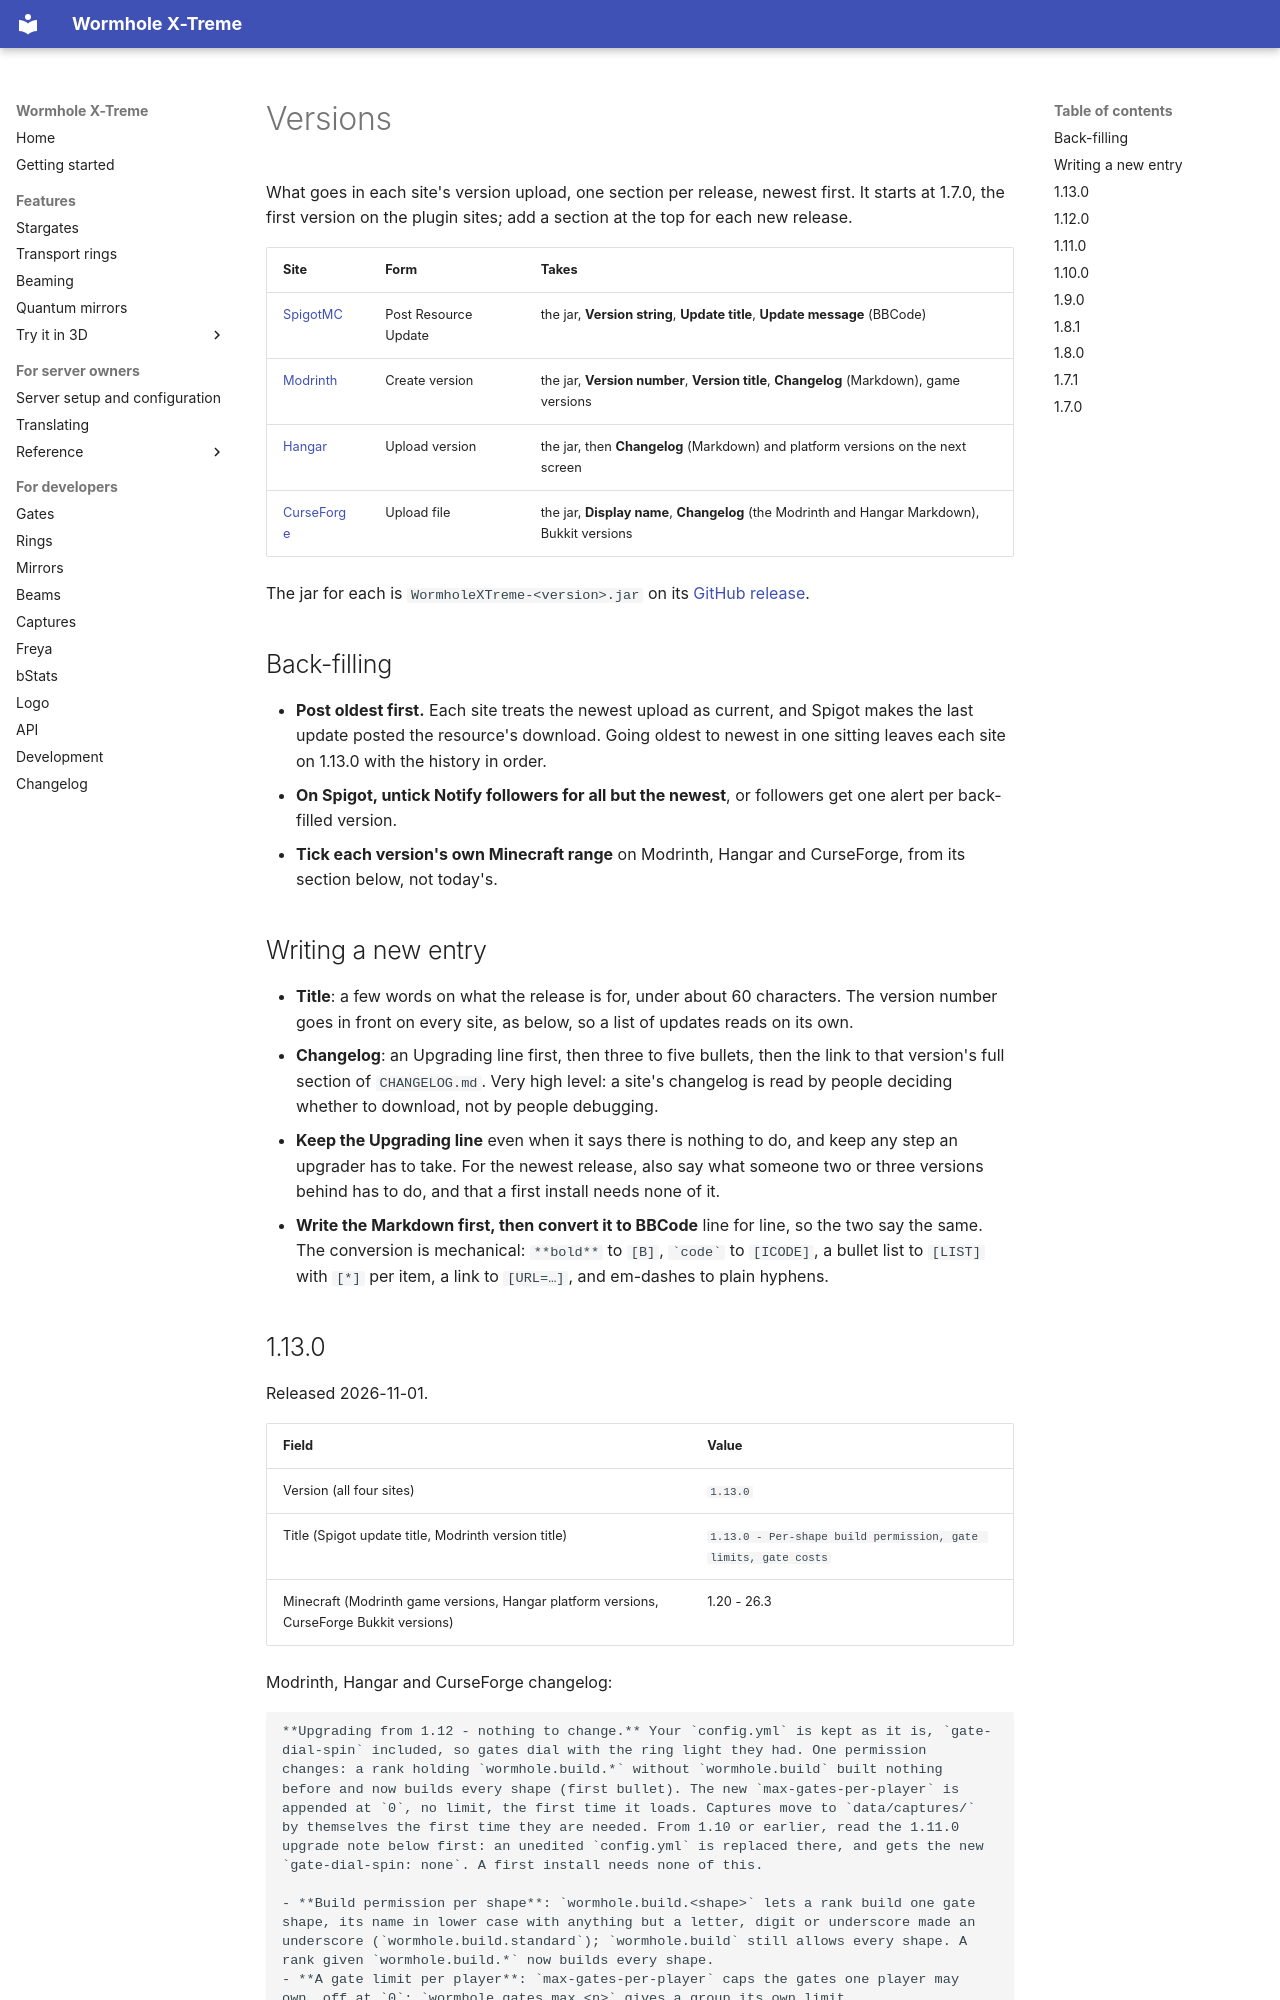

repository: khanjal/Wormhole-X-Treme · page: listings/versions.html · generator: mkdocs

# Versions

What goes in each site's version upload, one section per release, newest first. It starts at 1.7.0, the
first version on the plugin sites; add a section at the top for each new release.

| Site | Form | Takes |
|---|---|---|
| [SpigotMC](spigot.md#version-upload) | Post Resource Update | the jar, **Version string**, **Update title**, **Update message** (BBCode) |
| [Modrinth](modrinth.md#version-upload) | Create version | the jar, **Version number**, **Version title**, **Changelog** (Markdown), game versions |
| [Hangar](hangar.md#version-upload) | Upload version | the jar, then **Changelog** (Markdown) and platform versions on the next screen |
| [CurseForge](curseforge.md#version-upload) | Upload file | the jar, **Display name**, **Changelog** (the Modrinth and Hangar Markdown), Bukkit versions |

The jar for each is `WormholeXTreme-<version>.jar` on its
[GitHub release](https://github.com/khanjal/Wormhole-X-Treme/releases).

## Back-filling

- **Post oldest first.** Each site treats the newest upload as current, and Spigot makes the last
  update posted the resource's download. Going oldest to newest in one sitting leaves each site on
  1.13.0 with the history in order.
- **On Spigot, untick Notify followers for all but the newest**, or followers get one alert per
  back-filled version.
- **Tick each version's own Minecraft range** on Modrinth, Hangar and CurseForge, from its section below, not
  today's.

## Writing a new entry

- **Title**: a few words on what the release is for, under about 60 characters. The version
  number goes in front on every site, as below, so a list of updates reads on its own.
- **Changelog**: an Upgrading line first, then three to five bullets, then the link to that
  version's full section of `CHANGELOG.md`. Very high level: a site's changelog is read by
  people deciding whether to download, not by people debugging.
- **Keep the Upgrading line** even when it says there is nothing to do, and keep any step an
  upgrader has to take. For the newest release, also say what someone two or three versions
  behind has to do, and that a first install needs none of it.
- **Write the Markdown first, then convert it to BBCode** line for line, so the two say the same.
  The conversion is mechanical: `**bold**` to `[B]`, `` `code` `` to `[ICODE]`, a bullet list to
  `[LIST]` with `[*]` per item, a link to `[URL=…]`, and em-dashes to plain hyphens.
